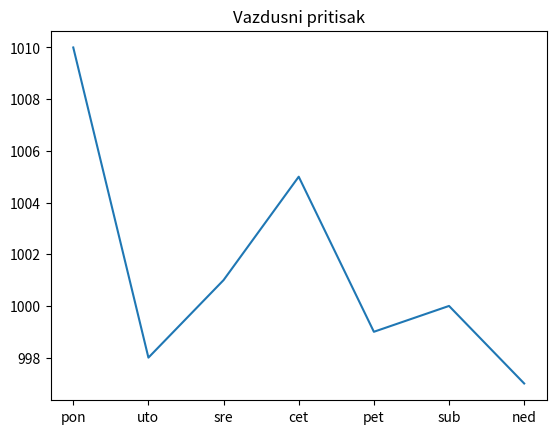

Here is the Python script that generated this plot:
import matplotlib.pyplot as crtaj

dani=["pon", "uto", "sre", "cet", "pet", "sub", "ned"]
vazd_pritisak=[1010, 998, 1001, 1005, 999, 1000, 997]
crtaj.plot(dani, vazd_pritisak)
crtaj.title("Vazdusni pritisak")
crtaj.show()
crtaj.close()
